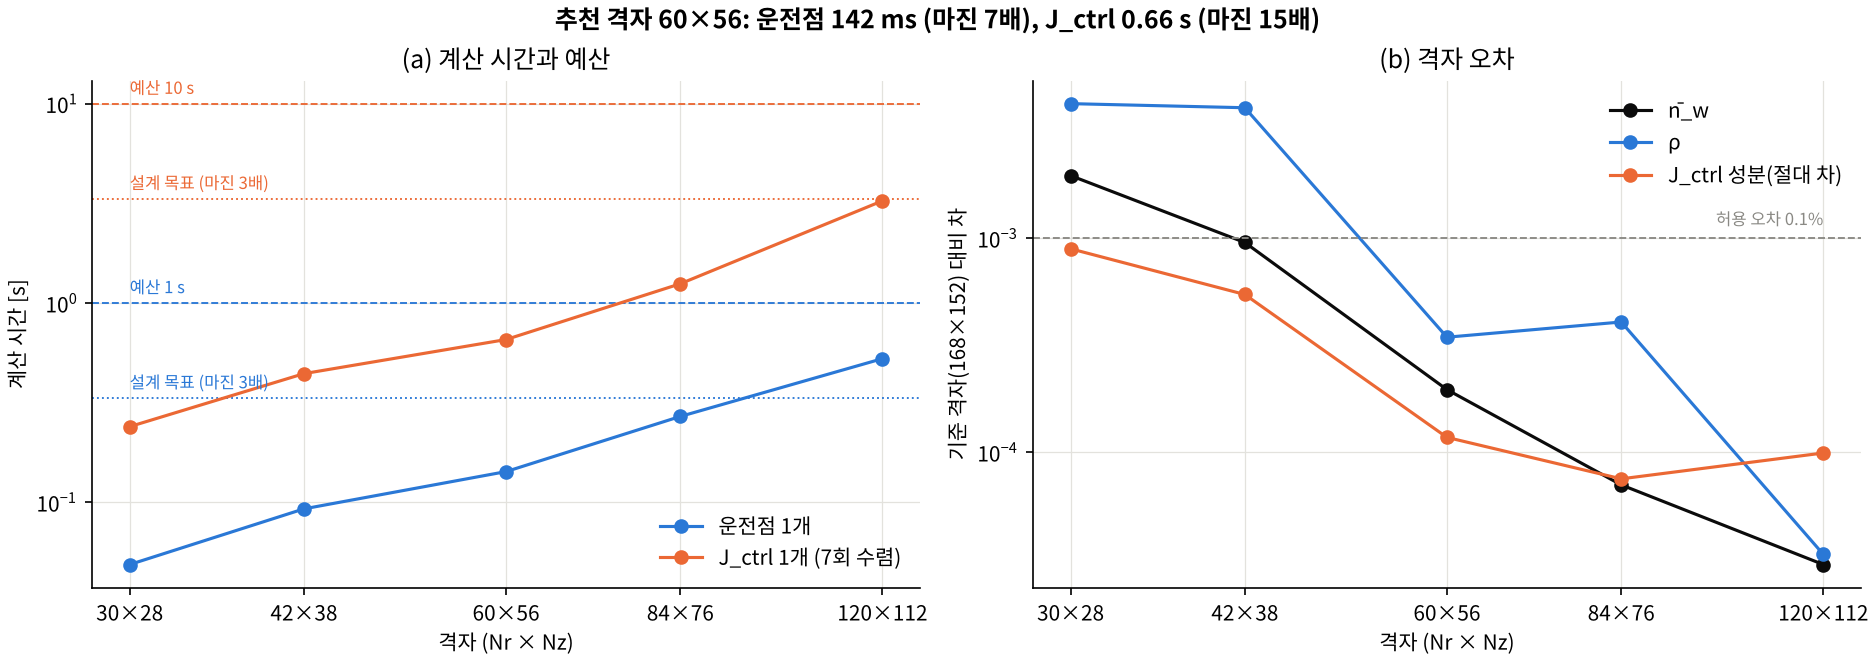

Data behind this chart, as committed beside it:
Nr, Nz, em_unknowns, t_point_s, t_jacobian_s, outer_iters, em_fraction, err_n_bar, err_rho, err_J, margin_point, margin_jacobian
30, 28, 840, 0.04869, 0.2396, 10, 0.3897, 0.001956, 0.00424, 0.0008908, 20.54, 41.74
42, 38, 1596, 0.09265, 0.4419, 10, 0.5191, 0.000953, 0.004057, 0.0005449, 10.79, 22.63
60, 56, 3360, 0.1425, 0.6552, 10, 0.667, 0.000196, 0.0003443, 0.0001173, 7.018, 15.26
84, 76, 6384, 0.2695, 1.248, 10, 0.7811, 7.03951835460126e-05, 0.0004054, 7.511093113234113e-05, 3.711, 8.012
120, 112, 13440, 0.5253, 3.253, 10, 0.8797, 2.989415555365582e-05, 3.334299491586368e-05, 9.916704902468432e-05, 1.904, 3.074
